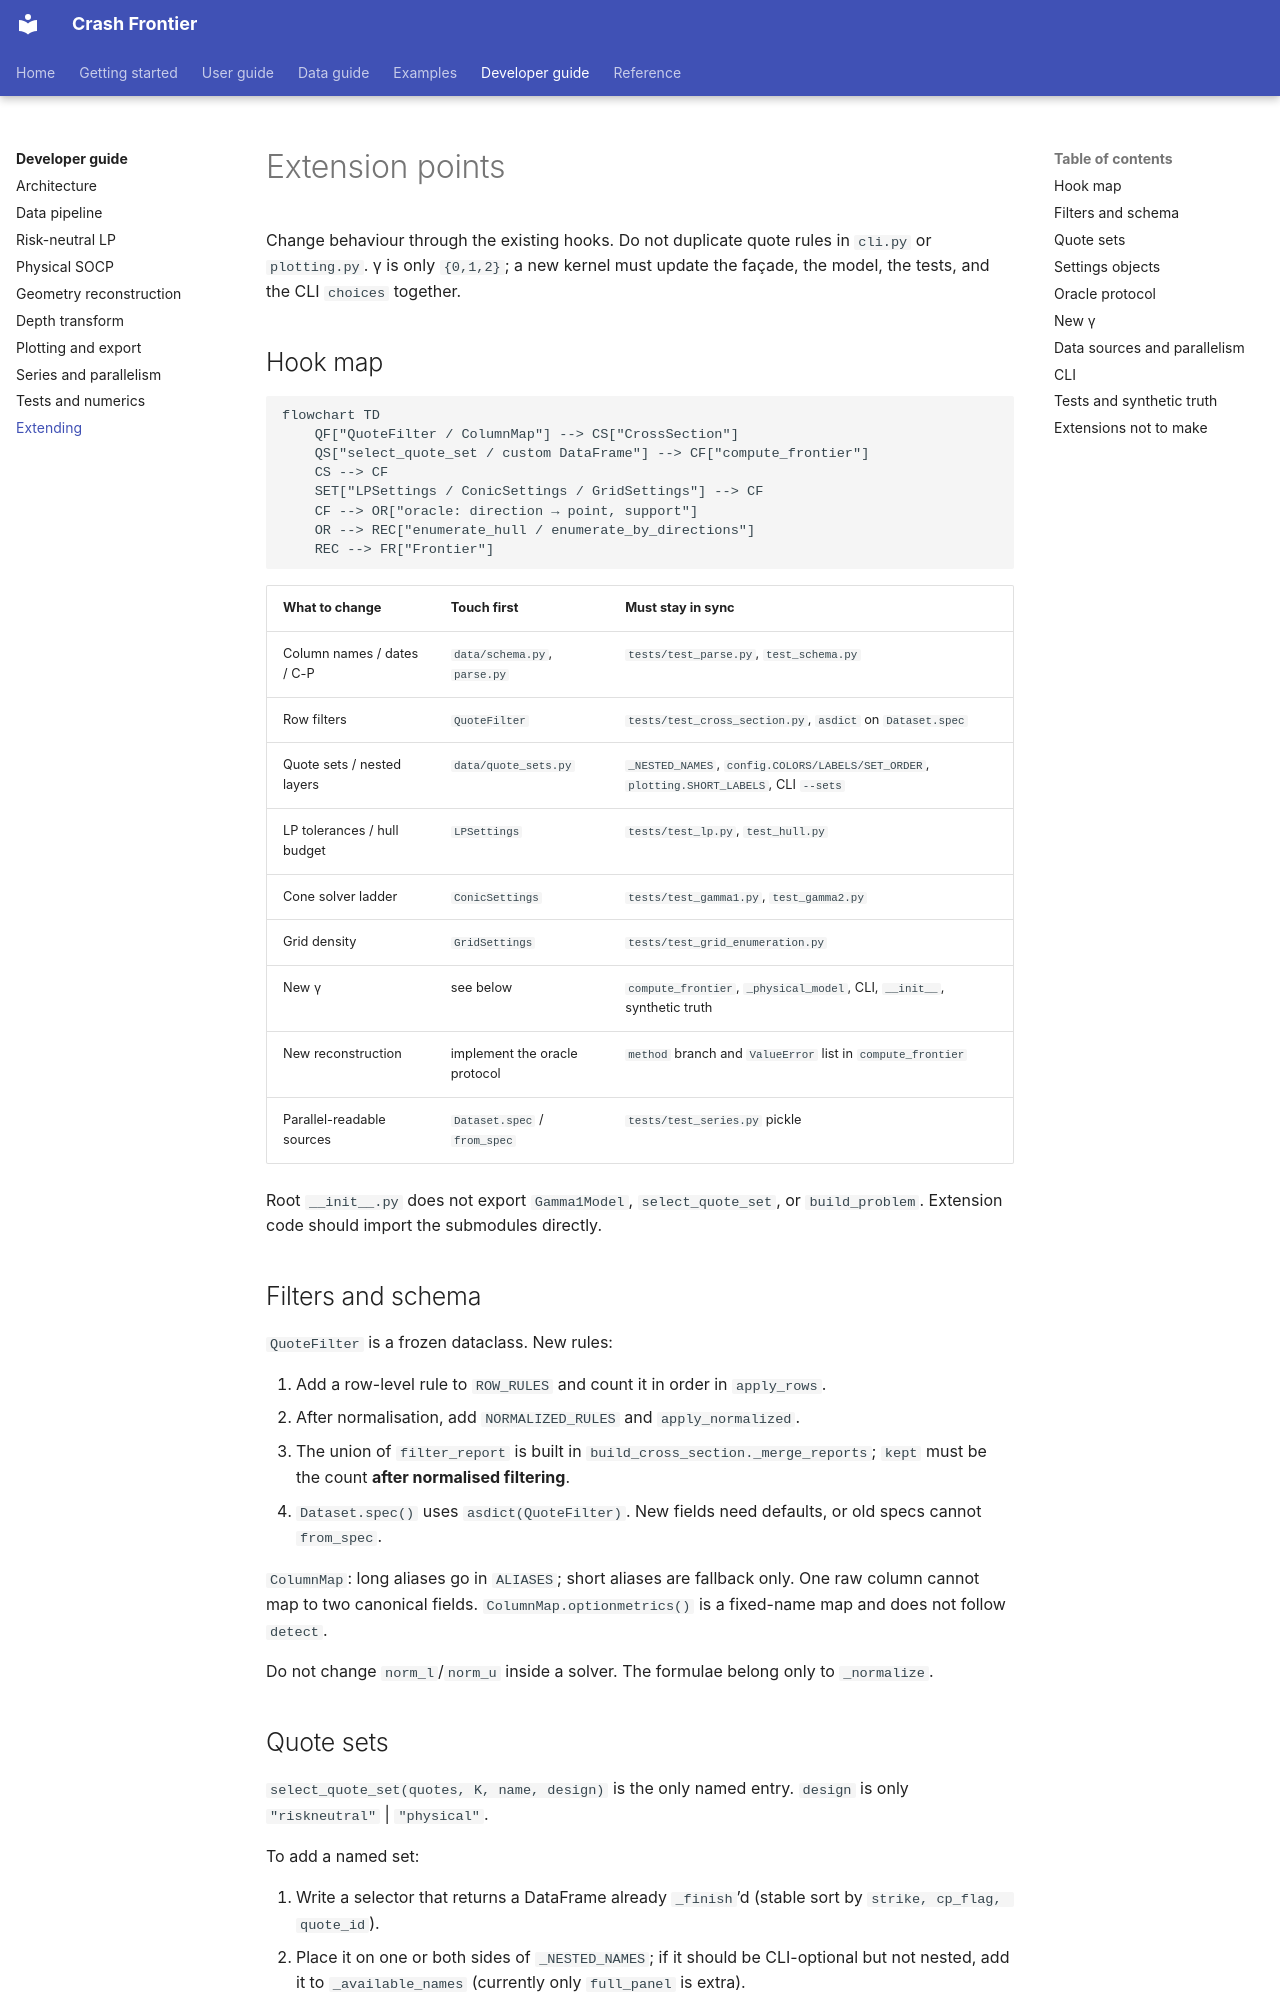

repository: Michaelzh6552/crashfrontier · page: developer-guide/extending.html · generator: mkdocs

# Extension points

Change behaviour through the existing hooks. Do not duplicate quote rules in
`cli.py` or `plotting.py`. γ is only `{0,1,2}`; a new kernel must update the
façade, the model, the tests, and the CLI `choices` together.

## Hook map

```mermaid
flowchart TD
    QF["QuoteFilter / ColumnMap"] --> CS["CrossSection"]
    QS["select_quote_set / custom DataFrame"] --> CF["compute_frontier"]
    CS --> CF
    SET["LPSettings / ConicSettings / GridSettings"] --> CF
    CF --> OR["oracle: direction → point, support"]
    OR --> REC["enumerate_hull / enumerate_by_directions"]
    REC --> FR["Frontier"]
```

| What to change | Touch first | Must stay in sync |
|---|---|---|
| Column names / dates / C-P | `data/schema.py`, `parse.py` | `tests/test_parse.py`, `test_schema.py` |
| Row filters | `QuoteFilter` | `tests/test_cross_section.py`, `asdict` on `Dataset.spec` |
| Quote sets / nested layers | `data/quote_sets.py` | `_NESTED_NAMES`, `config.COLORS/LABELS/SET_ORDER`, `plotting.SHORT_LABELS`, CLI `--sets` |
| LP tolerances / hull budget | `LPSettings` | `tests/test_lp.py`, `test_hull.py` |
| Cone solver ladder | `ConicSettings` | `tests/test_gamma1.py`, `test_gamma2.py` |
| Grid density | `GridSettings` | `tests/test_grid_enumeration.py` |
| New γ | see below | `compute_frontier`, `_physical_model`, CLI, `__init__`, synthetic truth |
| New reconstruction | implement the oracle protocol | `method` branch and `ValueError` list in `compute_frontier` |
| Parallel-readable sources | `Dataset.spec` / `from_spec` | `tests/test_series.py` pickle |

Root `__init__.py` does not export `Gamma1Model`, `select_quote_set`, or
`build_problem`. Extension code should import the submodules directly.

## Filters and schema

`QuoteFilter` is a frozen dataclass. New rules:

1. Add a row-level rule to `ROW_RULES` and count it in order in `apply_rows`.
2. After normalisation, add `NORMALIZED_RULES` and `apply_normalized`.
3. The union of `filter_report` is built in
   `build_cross_section._merge_reports`; `kept` must be the count **after
   normalised filtering**.
4. `Dataset.spec()` uses `asdict(QuoteFilter)`. New fields need defaults, or
   old specs cannot `from_spec`.

`ColumnMap`: long aliases go in `ALIASES`; short aliases are fallback only.
One raw column cannot map to two canonical fields.
`ColumnMap.optionmetrics()` is a fixed-name map and does not follow `detect`.

Do not change `norm_l`/`norm_u` inside a solver. The formulae belong only to
`_normalize`.
